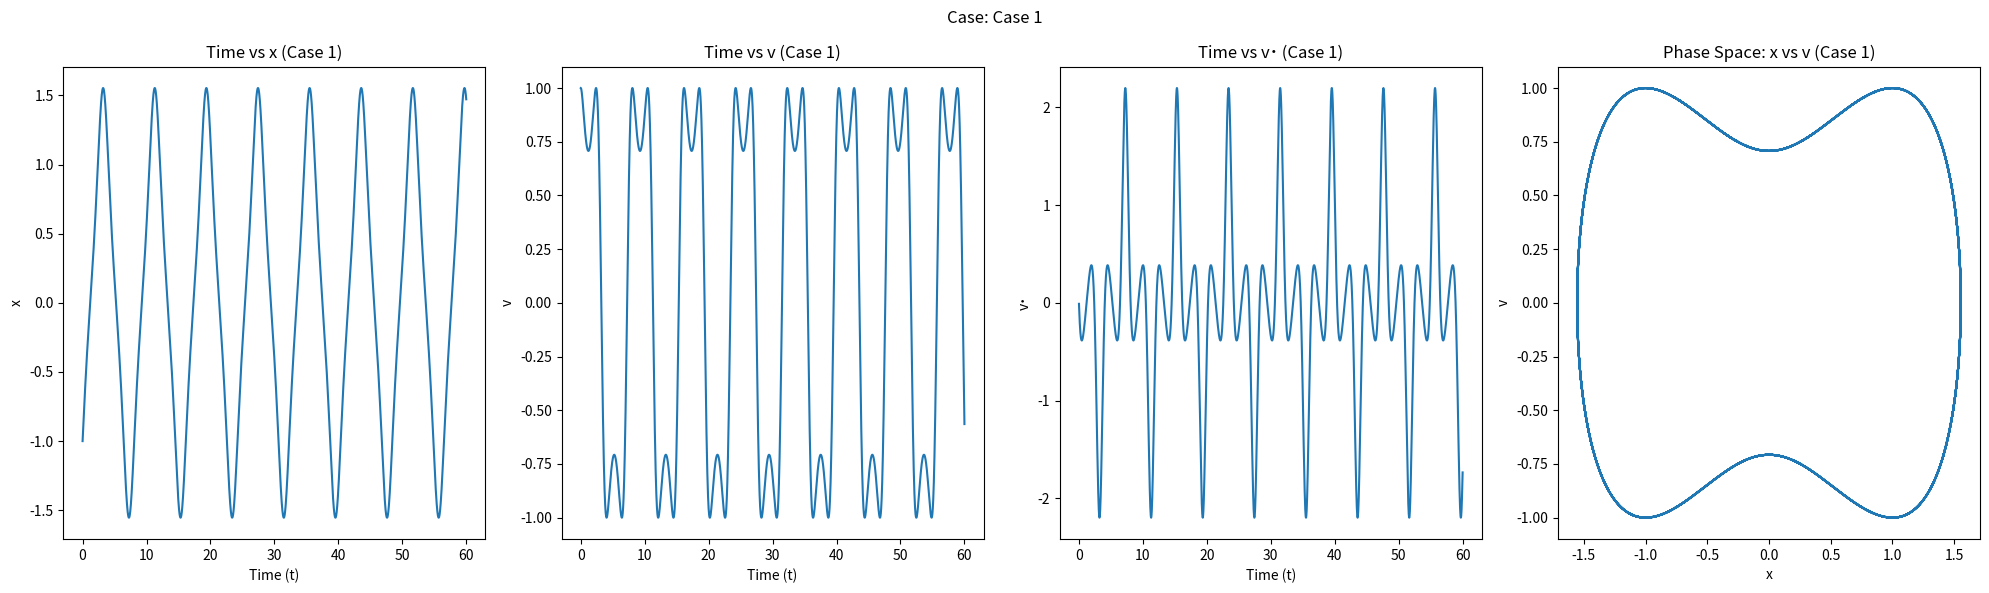
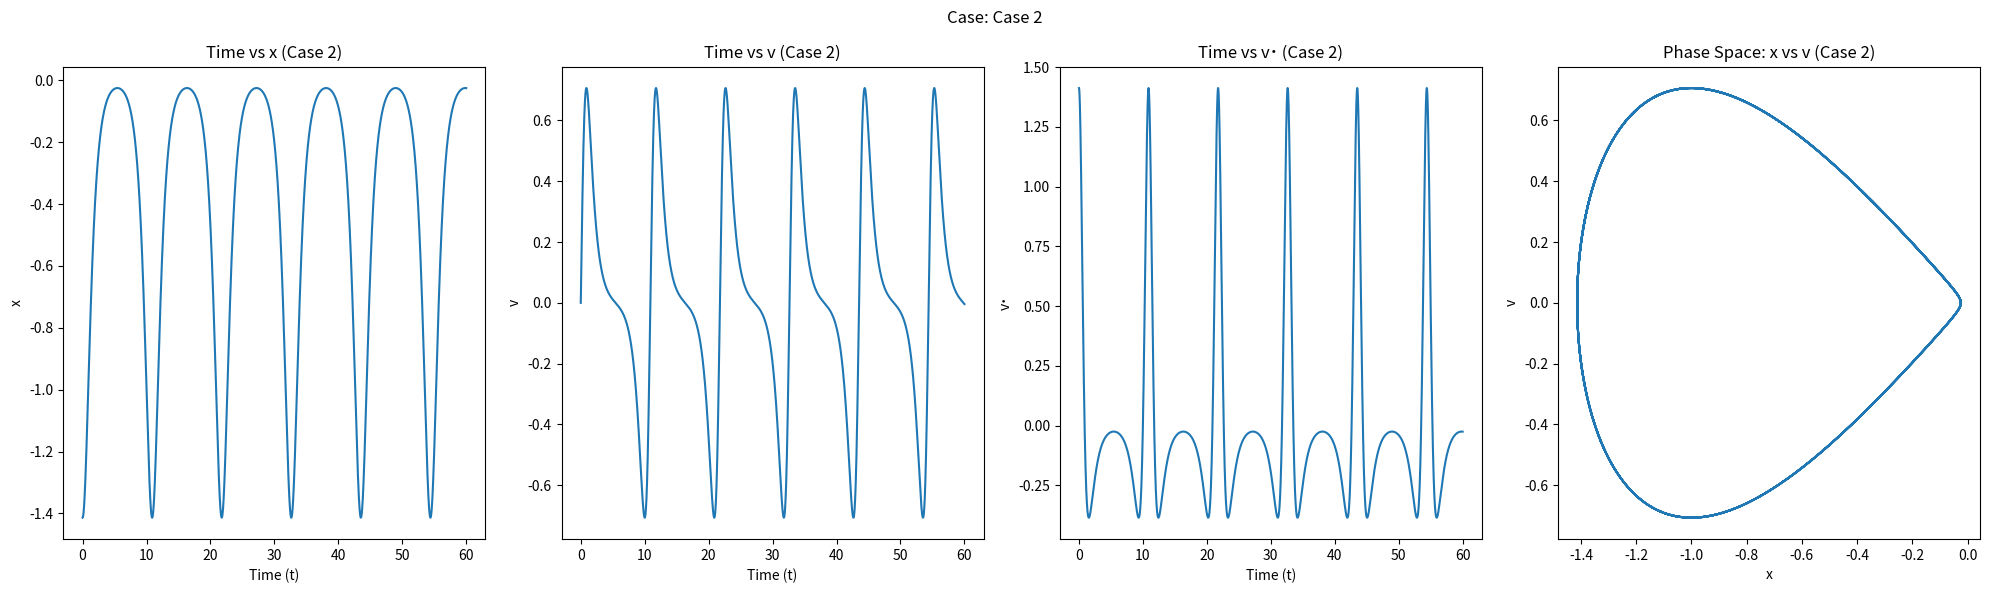
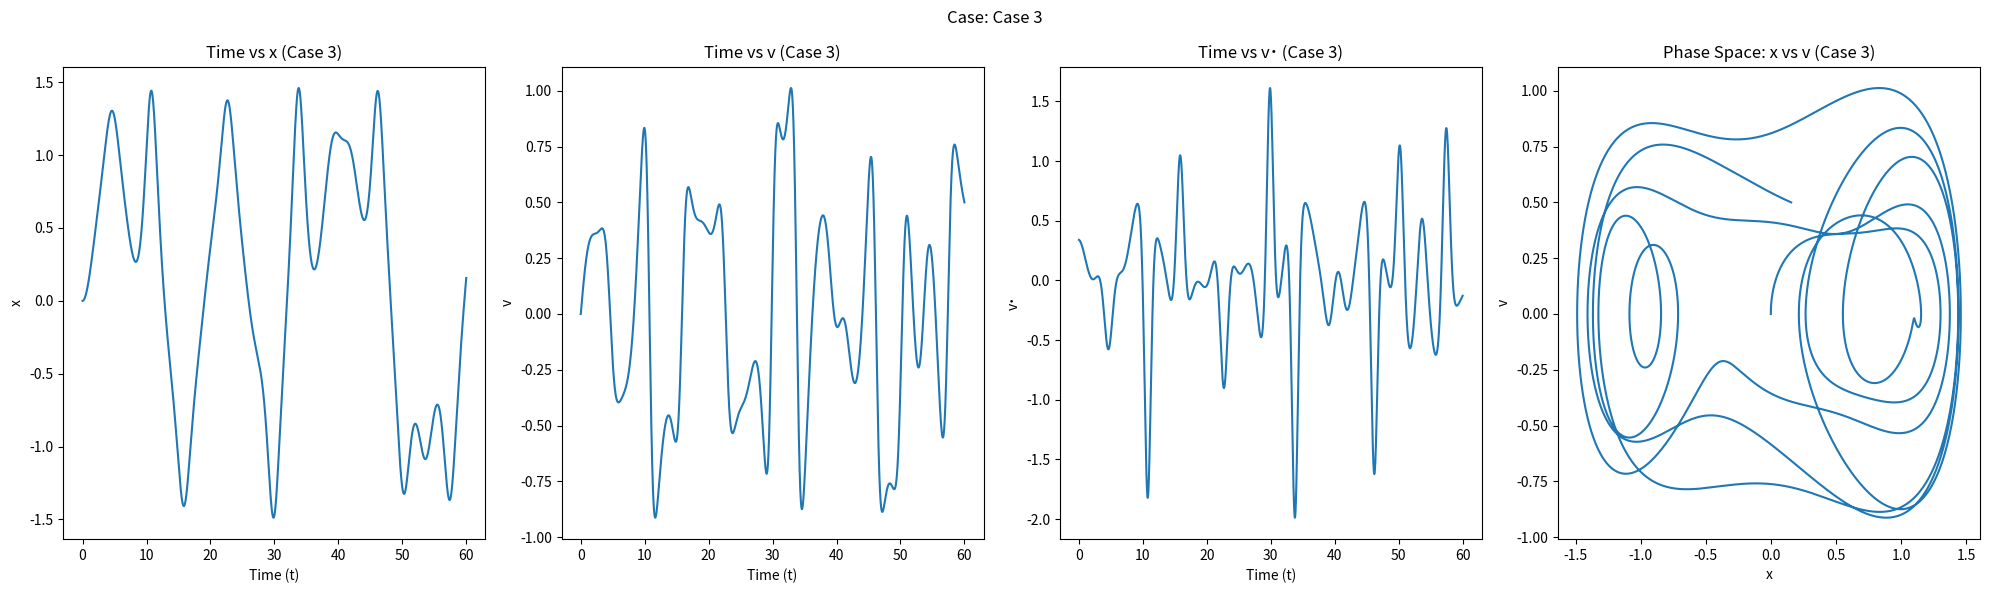

Here is the Python script that generated these plots, in order:
#!/usr/bin/env python
# coding: utf-8

# In[8]:


import numpy as np
import matplotlib.pyplot as plt

# Equation
def fun(x, v, t, delta, alpha, beta, gamma, omega):
    dxdt = v
    dvdt = -delta * v - alpha * x - beta * x**3 + gamma * np.cos(omega * t)
    return dxdt, dvdt

# parameters
t0 = 0
tf = 60
dt = 0.01
n = int((tf - t0) / dt) + 1



# RK4
def rk_4(n, x0, v0, t0, tf, dt, delta, alpha, beta, gamma, omega):
    t = np.linspace(t0, tf, n)
    x = np.zeros(n)
    v = np.zeros(n)
    
    x[0] = x0
    v[0] = v0
    
    for i in range(1, n):
        h = t[i-1]
        k1x, k1v = fun(x[i-1], v[i-1], h, delta, alpha, beta, gamma, omega)
        k2x, k2v = fun(x[i-1] + 0.5 * dt * k1x, v[i-1] + 0.5 * dt * k1v, h + 0.5 * dt, delta, alpha, beta, gamma, omega)
        k3x, k3v = fun(x[i-1] + 0.5 * dt * k2x, v[i-1] + 0.5 * dt * k2v, h + 0.5 * dt, delta, alpha, beta, gamma, omega)
        k4x, k4v = fun(x[i-1] + dt * k3x, v[i-1] + dt * k3v, h + dt, delta, alpha, beta, gamma, omega)

        x[i] = x[i-1] + (dt / 6) * (k1x + 2 * k2x + 2 * k3x + k4x)
        v[i] = v[i-1] + (dt / 6) * (k1v + 2 * k2v + 2 * k3v + k4v)

    return t, x, v

# cases
cases = [
    {'delta': 0, 'alpha': -1, 'beta': 1, 'gamma': 0, 'omega': 5, 'x0': -1, 'v0': 1, 'name': 'Case 1'},
    {'delta': 0, 'alpha': -1, 'beta': 1, 'gamma': 0, 'omega': 5, 'x0': -1.414, 'v0': 0, 'name': 'Case 2'},
    {'delta': 0.1, 'alpha': -1, 'beta': 1, 'gamma': 0.34, 'omega': 1.4, 'x0': 0, 'v0': 0, 'name': 'Case 3'}]
 
# Plot
def plot(t, x, v,name):
    plt.figure(figsize=(20, 6))
    
    # Plot x vs time
    plt.subplot(1, 4, 1)
    plt.plot(t, x)
    plt.xlabel('Time (t)')
    plt.ylabel('x')
    plt.title(f'Time vs x ({name})')
    
    # Plot v vs time
    plt.subplot(1, 4, 2)
    plt.plot(t, v)
    plt.xlabel('Time (t)')
    plt.ylabel('v')
    plt.title(f'Time vs v ({name})')
    
    # Plot v˙ vs time
    dvdt = np.gradient(v, t)
    plt.subplot(1, 4, 3)
    plt.plot(t, dvdt)
    plt.xlabel('Time (t)')
    plt.ylabel('v˙')
    plt.title(f'Time vs v˙ ({name})')
    
    # Plot phase space (x vs v)
    plt.subplot(1, 4, 4)
    plt.plot(x, v)
    plt.xlabel('x')
    plt.ylabel('v')
    plt.title(f'Phase Space: x vs v ({name})')
    
    plt.suptitle(f'Case: {name}')
    plt.tight_layout()
    plt.show()

# result in 60 sec
for i in cases:
    t, x, v = rk_4(n, i['x0'], i['v0'], t0, tf, dt, i['delta'], i['alpha'], i['beta'], i['gamma'], i['omega'])
    plot(t, x, v, i['name'])


# In[ ]:





# In[ ]:





# In[ ]:





# In[ ]:





# In[ ]:





# In[ ]:





# In[ ]:





# In[ ]:





# In[ ]:




